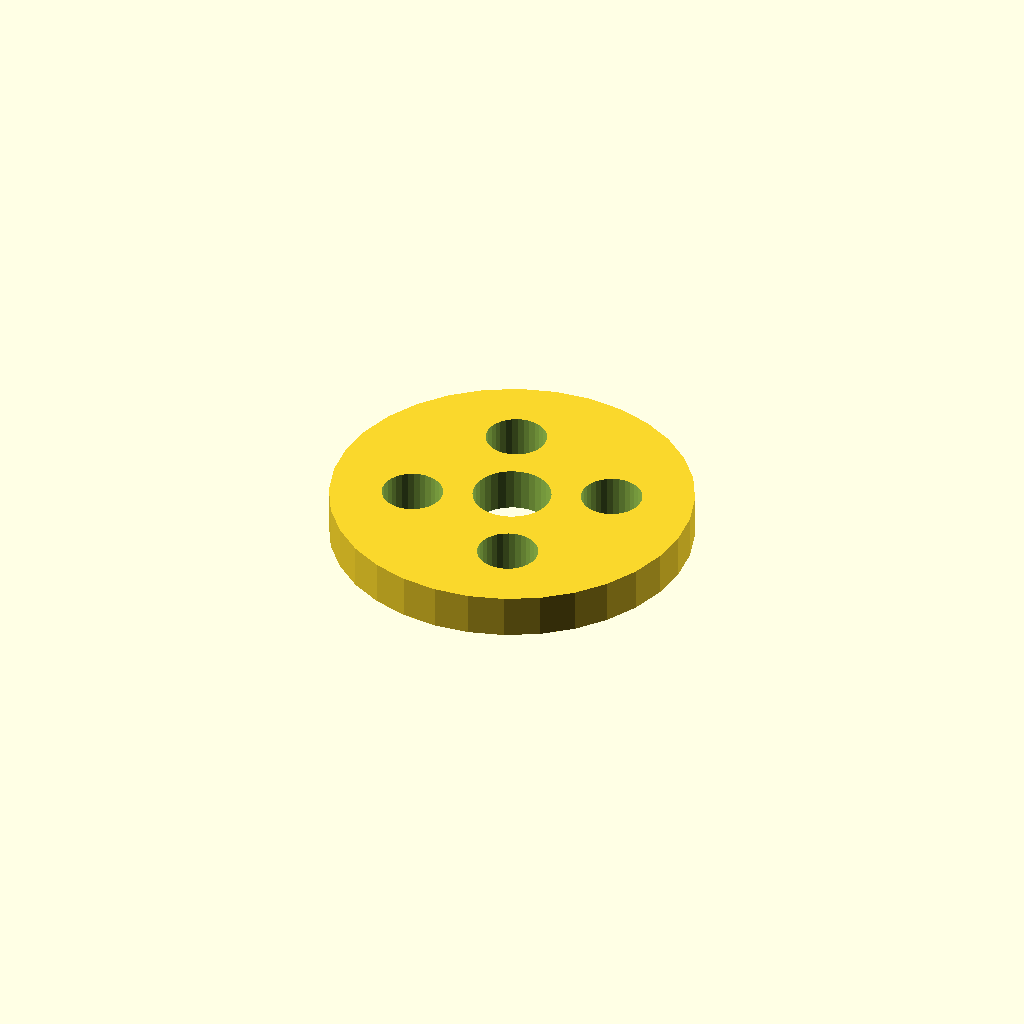
Cell 1: the model at its default parameters.
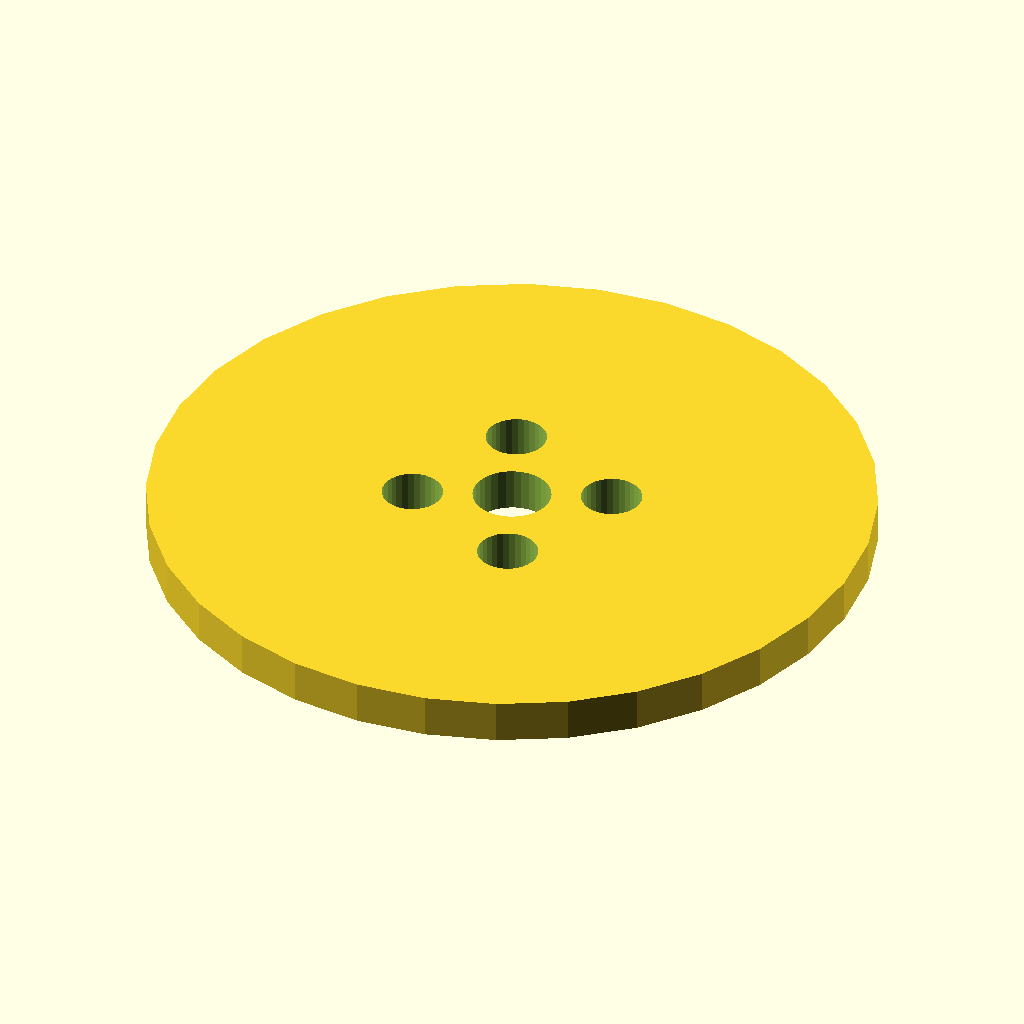
Cell 2: flange_d = 100 (everything else at default).
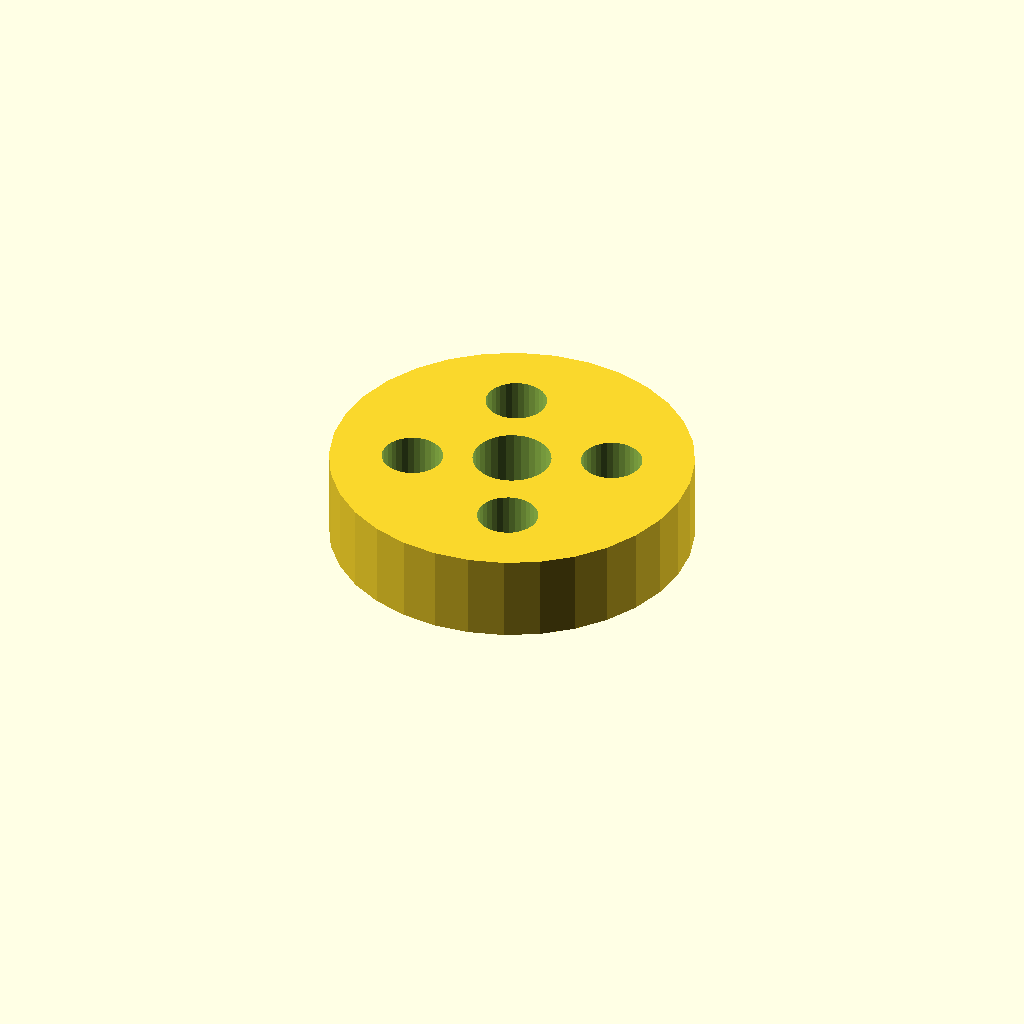
Cell 3 — thickness set to 12, the other parameters unchanged.
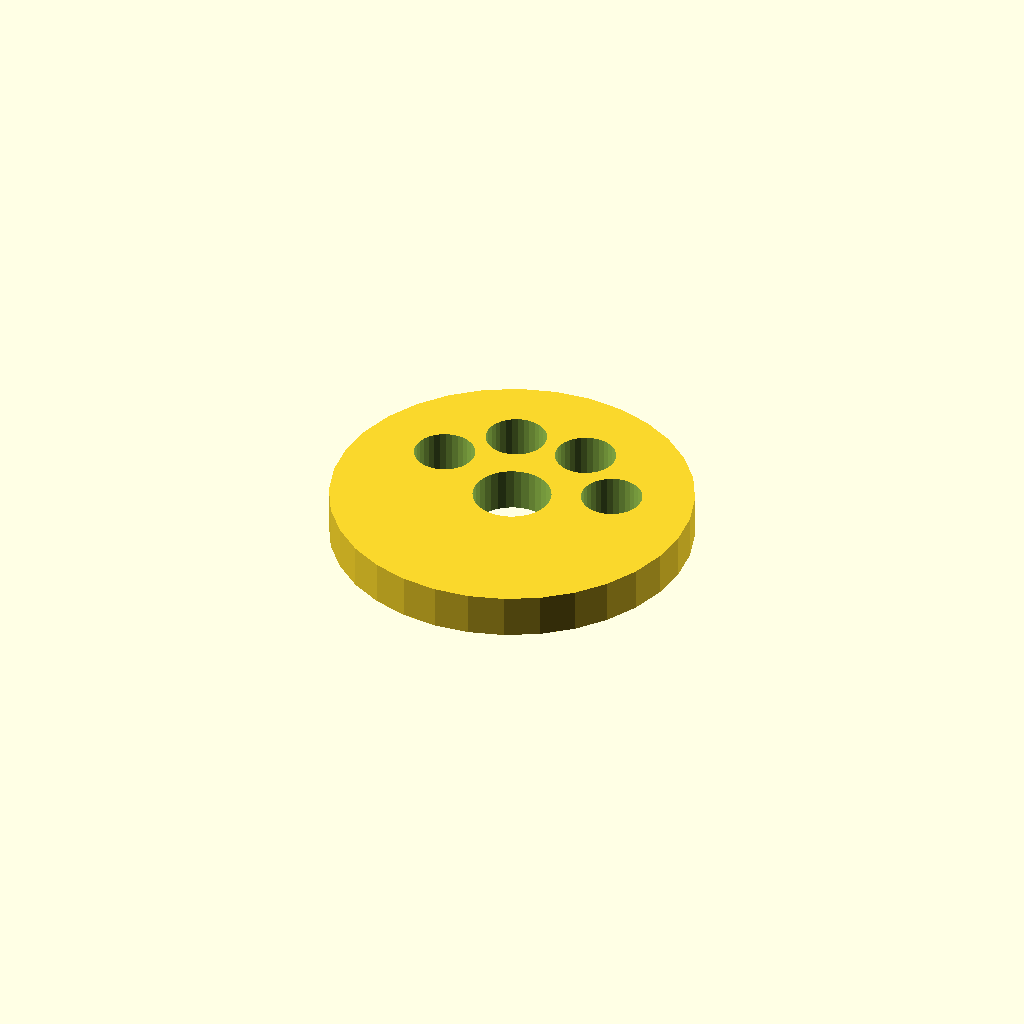
Cell 4: the same model with holes = 8.
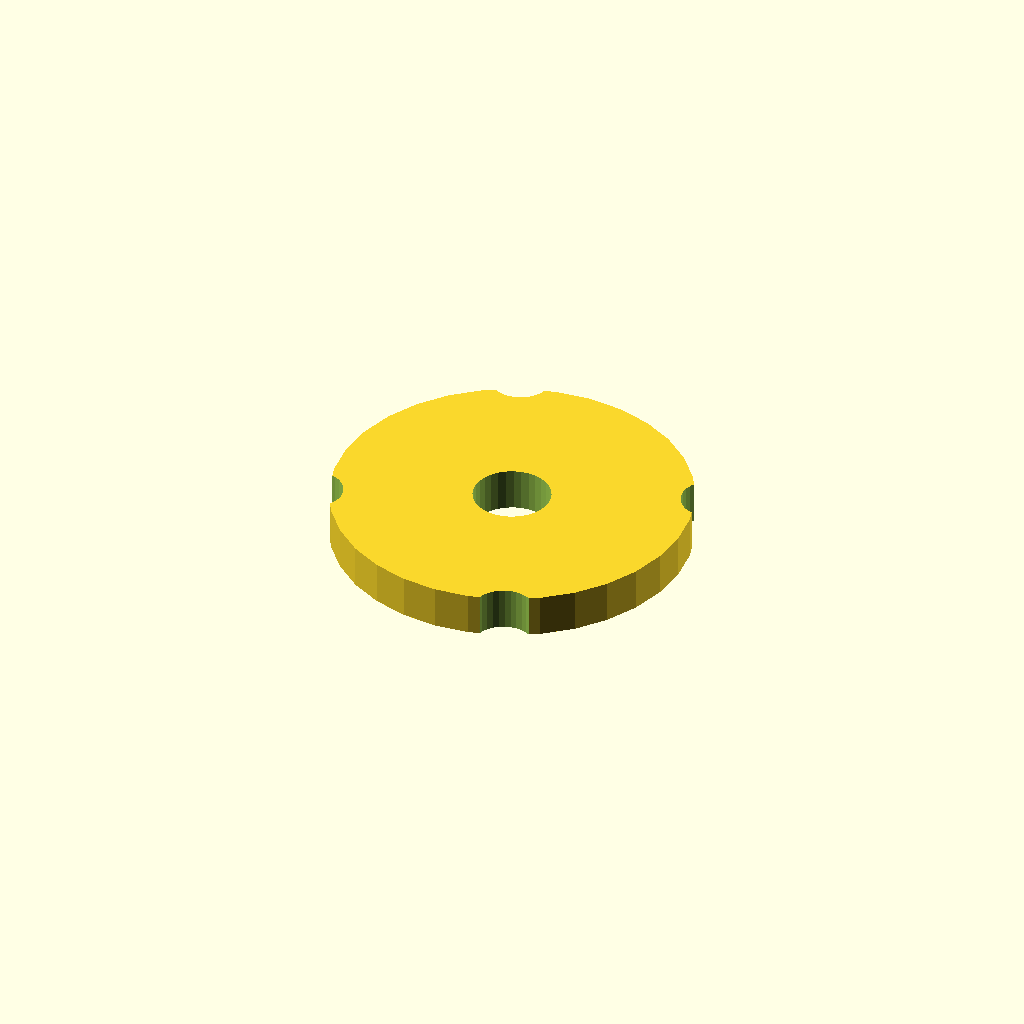
Cell 5: pcd = 54.4 (everything else at default).
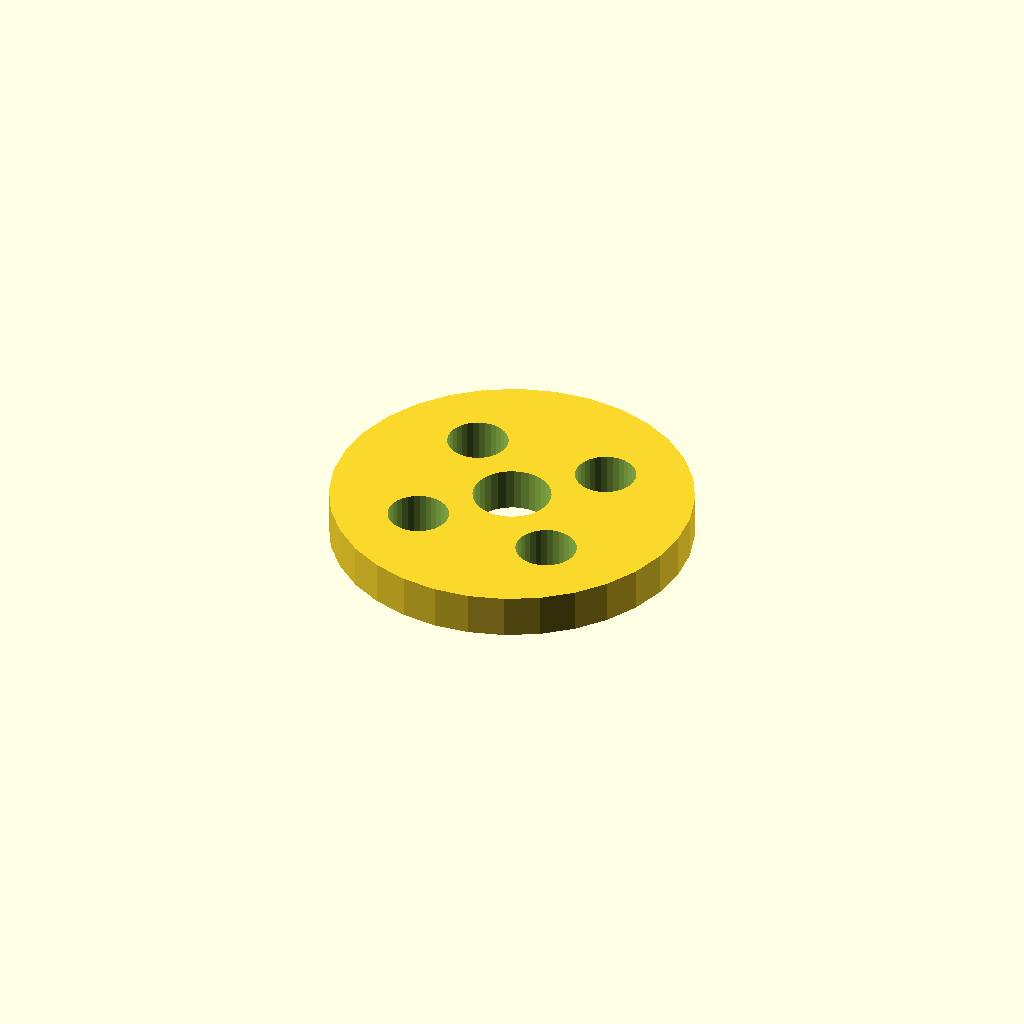
Cell 6 — start_deg set to 45, the other parameters unchanged.
One fixed orthographic camera (rotation 55°, 0°, 25°; colour scheme Cornfield) for every cell.
Source of the model, optional_data/data/place1/boltcircles/part_0221.scad:
$fn = 32;

// ----------------------------------------------------------------------
// Flange Ø50 x 6
// 4 holes on a Ø27.2 bolt circle, bolted joints
// ----------------------------------------------------------------------

// --- parameters (mm) ---
flange_d = 50;     // outside diameter of the flange
thickness = 6;     // flange thickness
holes = 4;         // number of bolt holes
pcd = 27.2;        // bolt circle diameter
start_deg = 22.5;  // angle of the first hole, from +X
hole_d = 8.4;      // bolt hole diameter
bore_d = 10.8;     // central through bore
hub_d = 18.8;      // hub outside diameter
hub_h = 0;         // hub height above the flange face (0 = no hub)

// --- derived feature positions (mm) ---
height = thickness + hub_h;  // = 6   overall height of the part
pcd_r = pcd / 2;             // = 13.6   bolt circle radius
hole_step = 360 / holes;     // = 90   angular pitch
feature_centers = [
  [pcd_r * cos(start_deg + 0 * hole_step), pcd_r * sin(start_deg + 0 * hole_step)],
  [pcd_r * cos(start_deg + 1 * hole_step), pcd_r * sin(start_deg + 1 * hole_step)],
  [pcd_r * cos(start_deg + 2 * hole_step), pcd_r * sin(start_deg + 2 * hole_step)],
  [pcd_r * cos(start_deg + 3 * hole_step), pcd_r * sin(start_deg + 3 * hole_step)]
];   // bolt hole centres on the pitch circle

// flange disc, every hole and the bore cut straight through
difference() {
  union() {
    cylinder(d = flange_d, h = thickness);
  }
  translate([0, 0, -1]) cylinder(d = bore_d, h = height + 2);  // bore, through
  for (centre = feature_centers)
    translate([centre[0], centre[1], -1]) cylinder(d = hole_d, h = thickness + 2);
}
Customizer parameters (derived from the source; name, type, default, range or options):
flange_d: number, default 50
thickness: number, default 6
holes: number, default 4
pcd: number, default 27.2
start_deg: number, default 22.5
hole_d: number, default 8.4
bore_d: number, default 10.8
hub_d: number, default 18.8
hub_h: number, default 0
